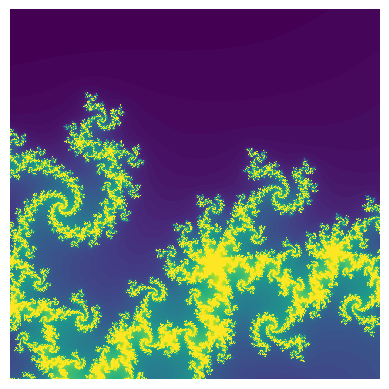

This figure's Python source:
import numpy as np
import matplotlib.pyplot as plt

try:
    # Python 2
    xrange
except NameError:
    # Python 3
    xrange = range

# counts the number of iterations until the function diverges or
# returns the iteration threshold that we check until
def countIterationsUntilDivergent(c, threshold):
    z = complex(0, 0)
    for iteration in xrange(threshold):
        z = (z*z) + c

        if abs(z) > 4:
            break
            pass
        pass
    return iteration

# takes the iteration limit before declaring function as convergent and
# takes the density of the atlas
# create atlas, plot mandelbrot set, display set
def mandelbrot(threshold, density):
    # location and size of the atlas rectangle
    # realAxis = np.linspace(-2.25, 0.75, density)
    # imaginaryAxis = np.linspace(-1.5, 1.5, density)
    realAxis = np.linspace(-0.22, -0.219, 1000)
    imaginaryAxis = np.linspace(-0.70, -0.699, 1000)
    realAxisLen = len(realAxis)
    imaginaryAxisLen = len(imaginaryAxis)

    # 2-D array to represent mandelbrot atlas
    atlas = np.empty((realAxisLen, imaginaryAxisLen))

    # color each point in the atlas depending on the iteration count
    for ix in xrange(realAxisLen):
        for iy in xrange(imaginaryAxisLen):
            cx = realAxis[ix]
            cy = imaginaryAxis[iy]
            c = complex(cx, cy)

            atlas[ix, iy] = countIterationsUntilDivergent(c, threshold)
            pass
        pass

    # plot and display mandelbrot set
    plt.imshow(atlas.T, interpolation="nearest")
    plt.axis("off")
    plt.savefig("mandelbrot_output.png", dpi=600, bbox_inches='tight')  # High-res
    plt.show()

# time to party!!
mandelbrot(120, 1000)